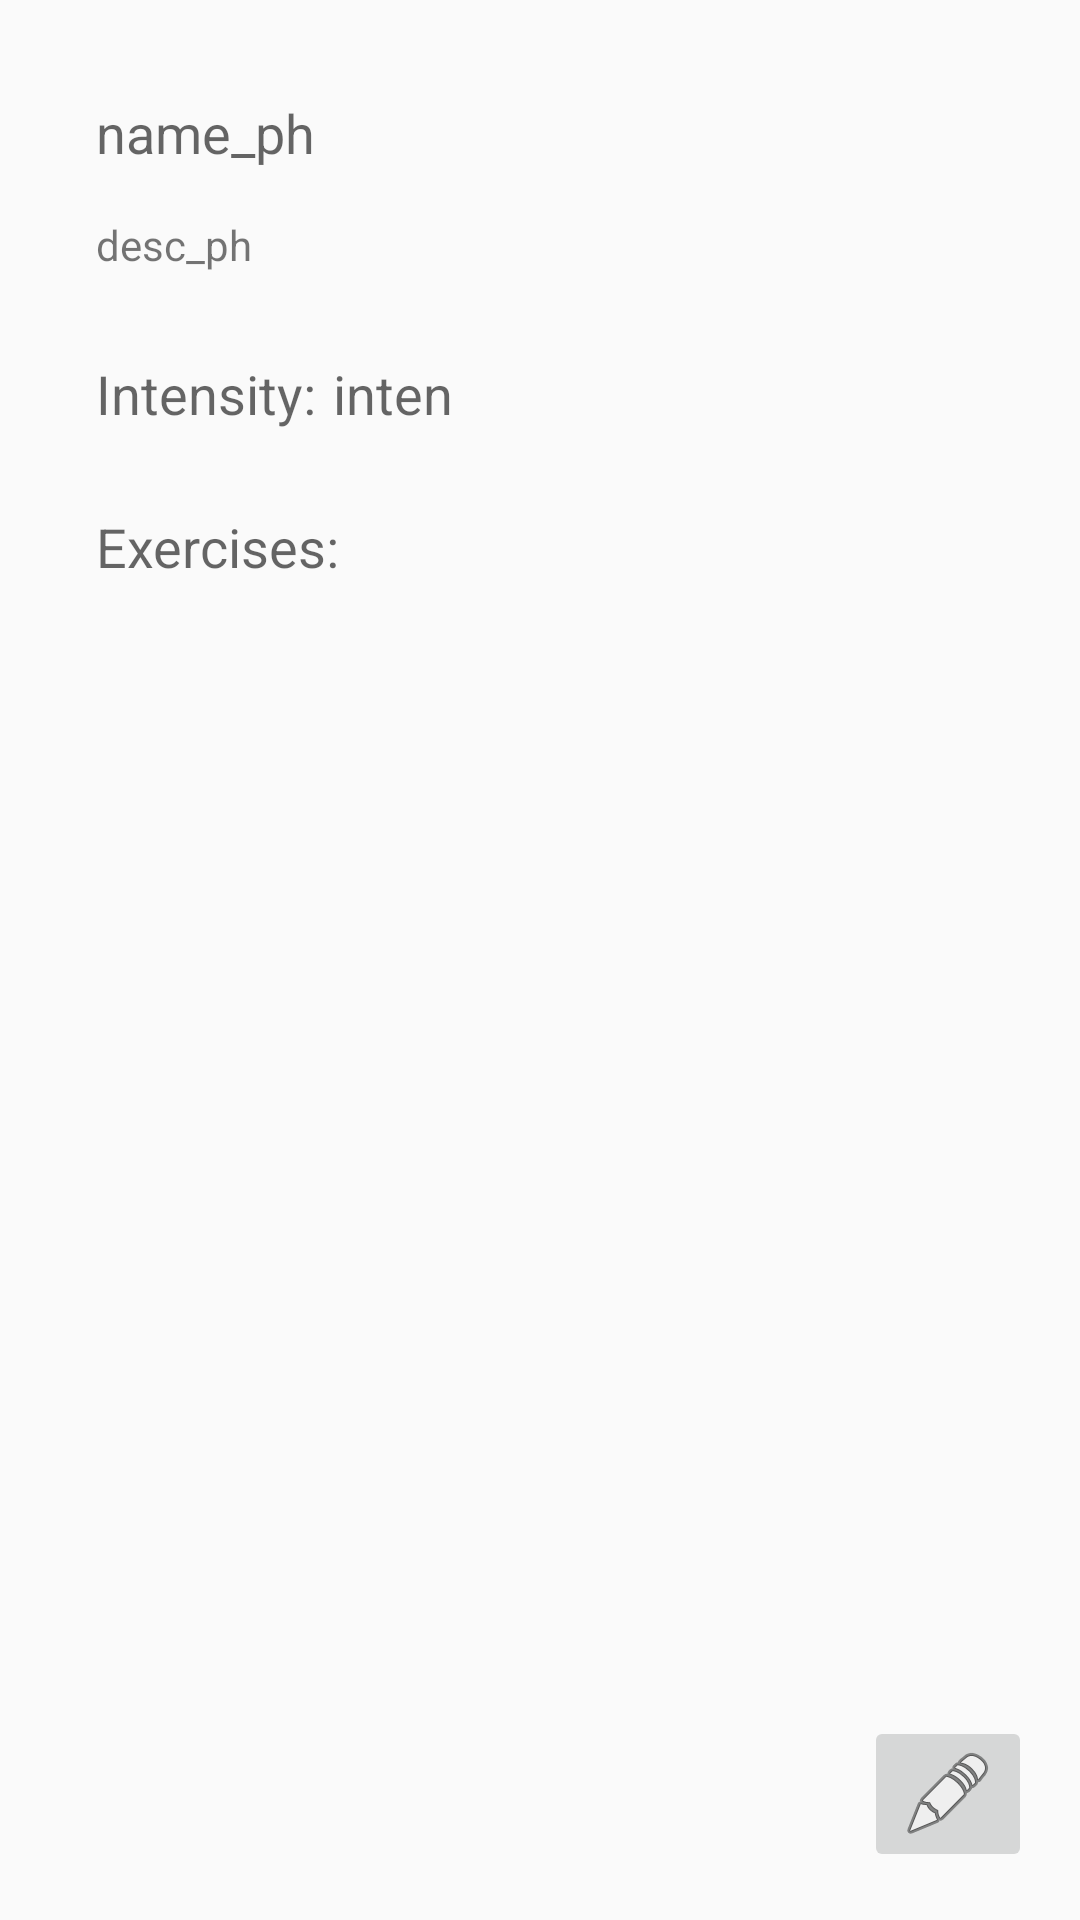

Produce the Android XML layout that renders to this screen, including the resource entries it uses.
<!-- AndroidManifest.xml: application theme Theme.AppCompat.Light -->
<!-- res/layout/activity_view_workout.xml -->
<?xml version="1.0" encoding="utf-8"?>
<android.support.constraint.ConstraintLayout xmlns:android="http://schemas.android.com/apk/res/android"
    xmlns:app="http://schemas.android.com/apk/res-auto"
    xmlns:tools="http://schemas.android.com/tools"
    android:layout_width="match_parent"
    android:layout_height="match_parent"
    tools:context=".screens.view_workout.ViewWorkoutActivity">

    <TextView
        android:id="@+id/txtViewWorkoutName"
        android:layout_width="316dp"
        android:layout_height="28dp"
        android:layout_marginLeft="32dp"
        android:layout_marginStart="32dp"
        android:layout_marginTop="32dp"
        android:text="name_ph"
        android:textAppearance="@android:style/TextAppearance.Material.Medium"
        app:layout_constraintStart_toStartOf="parent"
        app:layout_constraintTop_toTopOf="parent" />

    <TextView
        android:id="@+id/txtViewWorkoutIntensityLabel"
        android:layout_width="75dp"
        android:layout_height="27dp"
        android:layout_marginLeft="32dp"
        android:layout_marginStart="32dp"
        android:layout_marginTop="28dp"
        android:text="@string/label_workout_intensity"
        android:textAppearance="@android:style/TextAppearance.Material.Medium"
        app:layout_constraintStart_toStartOf="parent"
        app:layout_constraintTop_toBottomOf="@+id/txtViewWorkoutDesc" />

    <TextView
        android:id="@+id/txtViewWorkoutIntensity"
        android:layout_width="43dp"
        android:layout_height="27dp"
        android:layout_marginLeft="4dp"
        android:layout_marginStart="4dp"
        android:layout_marginTop="28dp"
        android:text="intensity_ph"
        android:textAppearance="@android:style/TextAppearance.Material.Medium"
        app:layout_constraintStart_toEndOf="@+id/txtViewWorkoutIntensityLabel"
        app:layout_constraintTop_toBottomOf="@+id/txtViewWorkoutDesc" />

    <ListView
        android:id="@+id/listViewWorkoutSets"
        android:layout_width="280dp"
        android:layout_height="294dp"
        android:layout_marginBottom="8dp"
        android:layout_marginLeft="28dp"
        android:layout_marginStart="28dp"
        android:layout_marginTop="8dp"
        app:layout_constraintBottom_toBottomOf="parent"
        app:layout_constraintStart_toStartOf="parent"
        app:layout_constraintTop_toBottomOf="@+id/txtViewWorkoutExercisesLabel" />

    <TextView
        android:id="@+id/txtViewWorkoutExercisesLabel"
        android:layout_width="wrap_content"
        android:layout_height="wrap_content"
        android:layout_marginLeft="32dp"
        android:layout_marginStart="32dp"
        android:layout_marginTop="24dp"
        android:text="@string/label_exercise_list"
        android:textAppearance="@android:style/TextAppearance.Material.Medium"
        app:layout_constraintStart_toStartOf="parent"
        app:layout_constraintTop_toBottomOf="@+id/txtViewWorkoutIntensityLabel" />

    <TextView
        android:id="@+id/txtViewWorkoutDesc"
        android:layout_width="wrap_content"
        android:layout_height="wrap_content"
        android:layout_marginLeft="32dp"
        android:layout_marginStart="32dp"
        android:layout_marginTop="12dp"
        android:text="desc_ph"
        app:layout_constraintStart_toStartOf="parent"
        app:layout_constraintTop_toBottomOf="@+id/txtViewWorkoutName" />

    <ImageButton
        android:id="@+id/btnEditWorkout"
        android:layout_width="wrap_content"
        android:layout_height="wrap_content"
        android:layout_marginBottom="16dp"
        android:layout_marginEnd="16dp"
        android:layout_marginRight="16dp"
        app:layout_constraintBottom_toBottomOf="parent"
        app:layout_constraintEnd_toEndOf="parent"
        app:srcCompat="@android:drawable/ic_menu_edit" />
</android.support.constraint.ConstraintLayout>
<!-- resources referenced by this layout -->
<resources>
  <string name="label_exercise_list">Exercises:</string>
  <string name="label_workout_intensity">Intensity:</string>
</resources>
